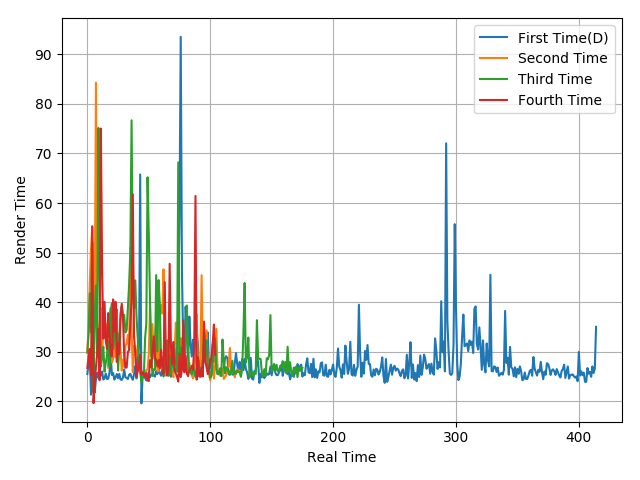

Data behind this chart, as committed beside it:
25.52, 27.6, 29.31, 21.35, 25.88, 26.81, 21.79, 24.51, 25.8, 24.72, 24.77, 25.31, 26, 24.41, 24.67, 25.6, 24.49, 24.6, 25.73, 29.35, 25.32, 25.71, 24.39, 24.86
29.92, 34.66, 43.82, 50.65, 55.32, 41.11, 35.36, 84.28, 34.42, 33.76, 35.61, 38.77, 29.48, 34.27, 33.56, 35.67, 33.61, 26.73, 35.45, 38.84, 27.83, 28.69, 37.2, 28.87
29.83, 33.58, 41.8, 33.94, 52.15, 21.79, 37.06, 43.34, 29.47, 75.15, 46.14, 27, 28.81, 30.99, 26, 27.79, 29.23, 32.05, 27.05, 38.09, 39.76, 30.57, 32.85, 37.6
26.75, 28.95, 30.57, 25.24, 55.26, 19.64, 23.19, 26.99, 29.5, 34.57, 24.27, 75.02, 47.44, 32.67, 40.06, 32.28, 30.55, 37.81, 33.34, 29.59, 29.06, 40.56, 34.08, 40.08
